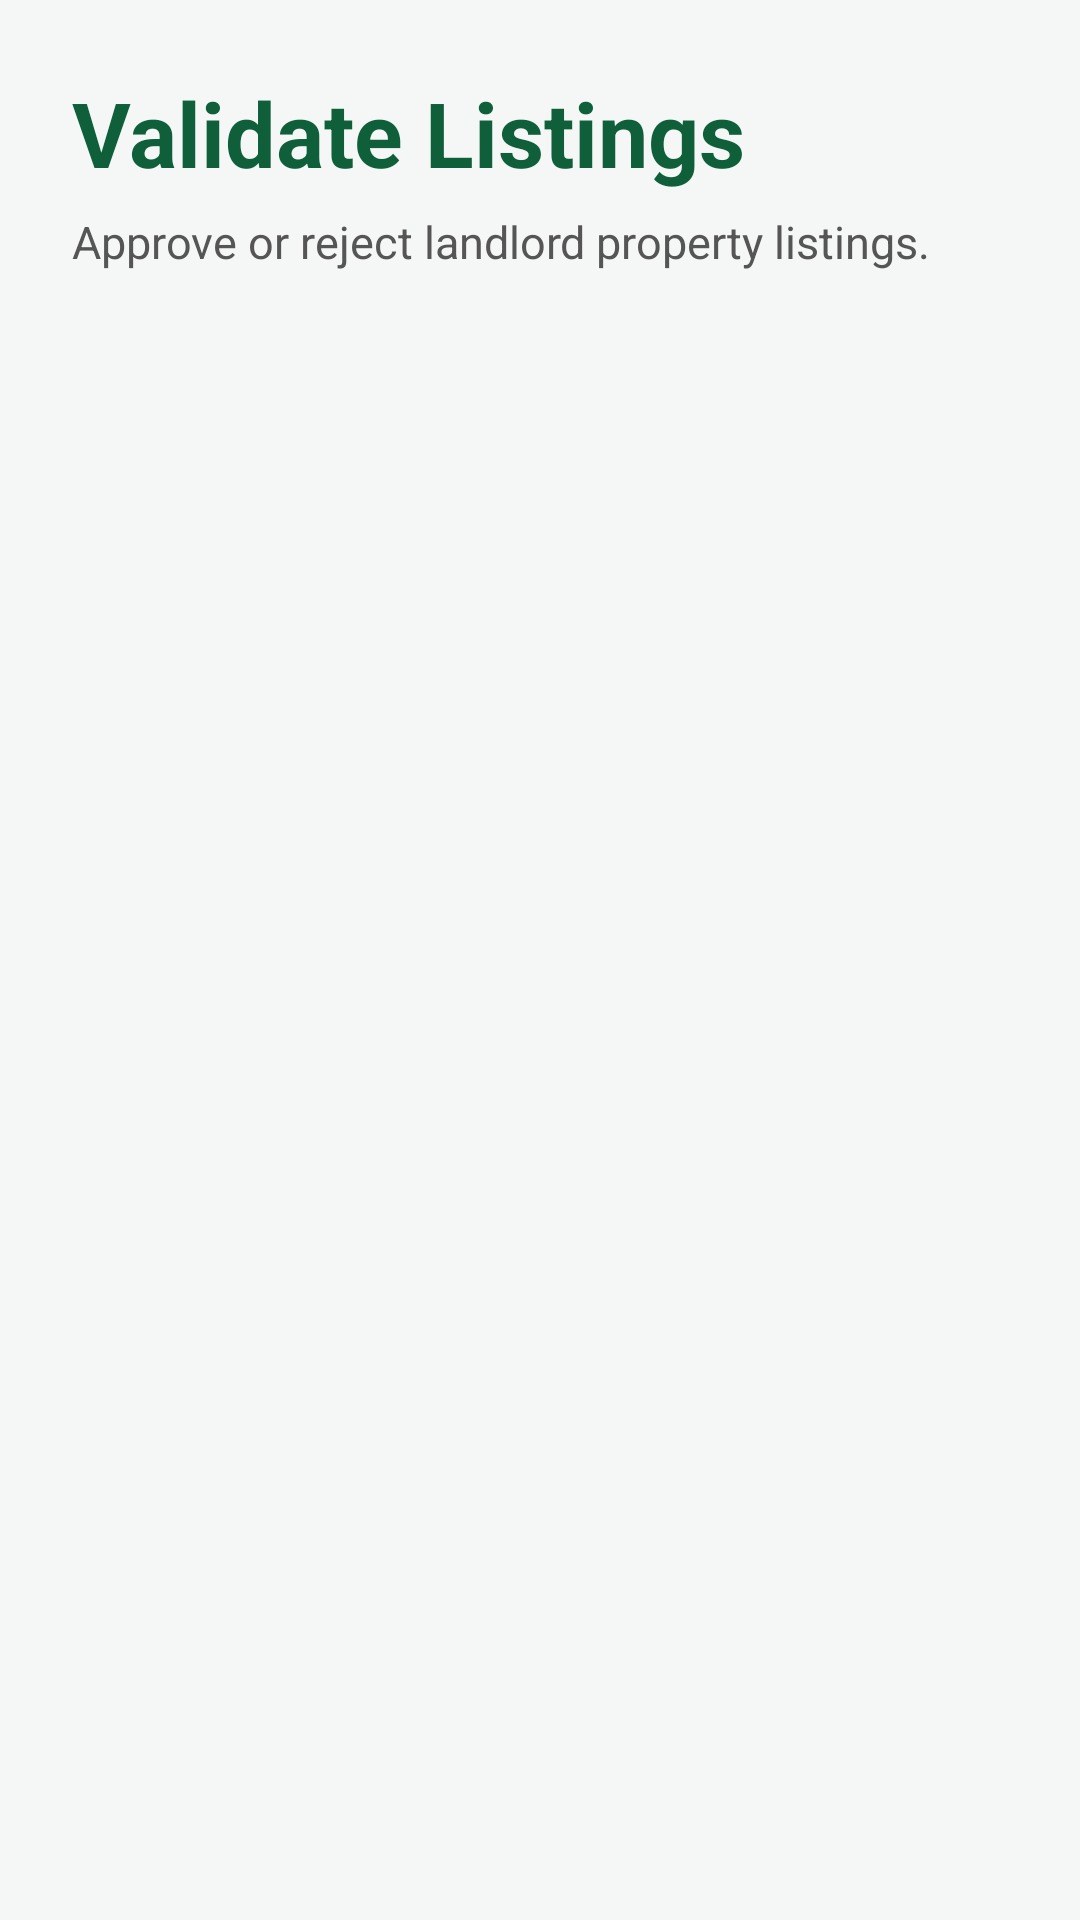

Reconstruct the res/layout file that produces this screen, plus the resources it refers to.
<!-- AndroidManifest.xml: application theme Theme.SmartRent -->
<!-- res/layout/activity_validate_listings.xml -->
<?xml version="1.0" encoding="utf-8"?>
<ScrollView xmlns:android="http://schemas.android.com/apk/res/android"
    android:layout_width="match_parent"
    android:layout_height="match_parent"
    android:background="#F5F7F6">

    <LinearLayout
        android:id="@+id/listingContainer"
        android:layout_width="match_parent"
        android:layout_height="wrap_content"
        android:orientation="vertical"
        android:padding="24dp">

        <TextView
            android:layout_width="wrap_content"
            android:layout_height="wrap_content"
            android:text="Validate Listings"
            android:textSize="30sp"
            android:textStyle="bold"
            android:textColor="#0F5F3A" />

        <TextView
            android:layout_width="wrap_content"
            android:layout_height="wrap_content"
            android:text="Approve or reject landlord property listings."
            android:textSize="15sp"
            android:textColor="#555555"
            android:layout_marginTop="6dp"
            android:layout_marginBottom="20dp" />

    </LinearLayout>
</ScrollView>
<!-- resources referenced by this layout -->
<resources>
  <style name="Theme.SmartRent" parent="Base.Theme.SmartRent" />
  <style name="Base.Theme.SmartRent" parent="Theme.Material3.DayNight.NoActionBar">
          
          
      </style>
</resources>
